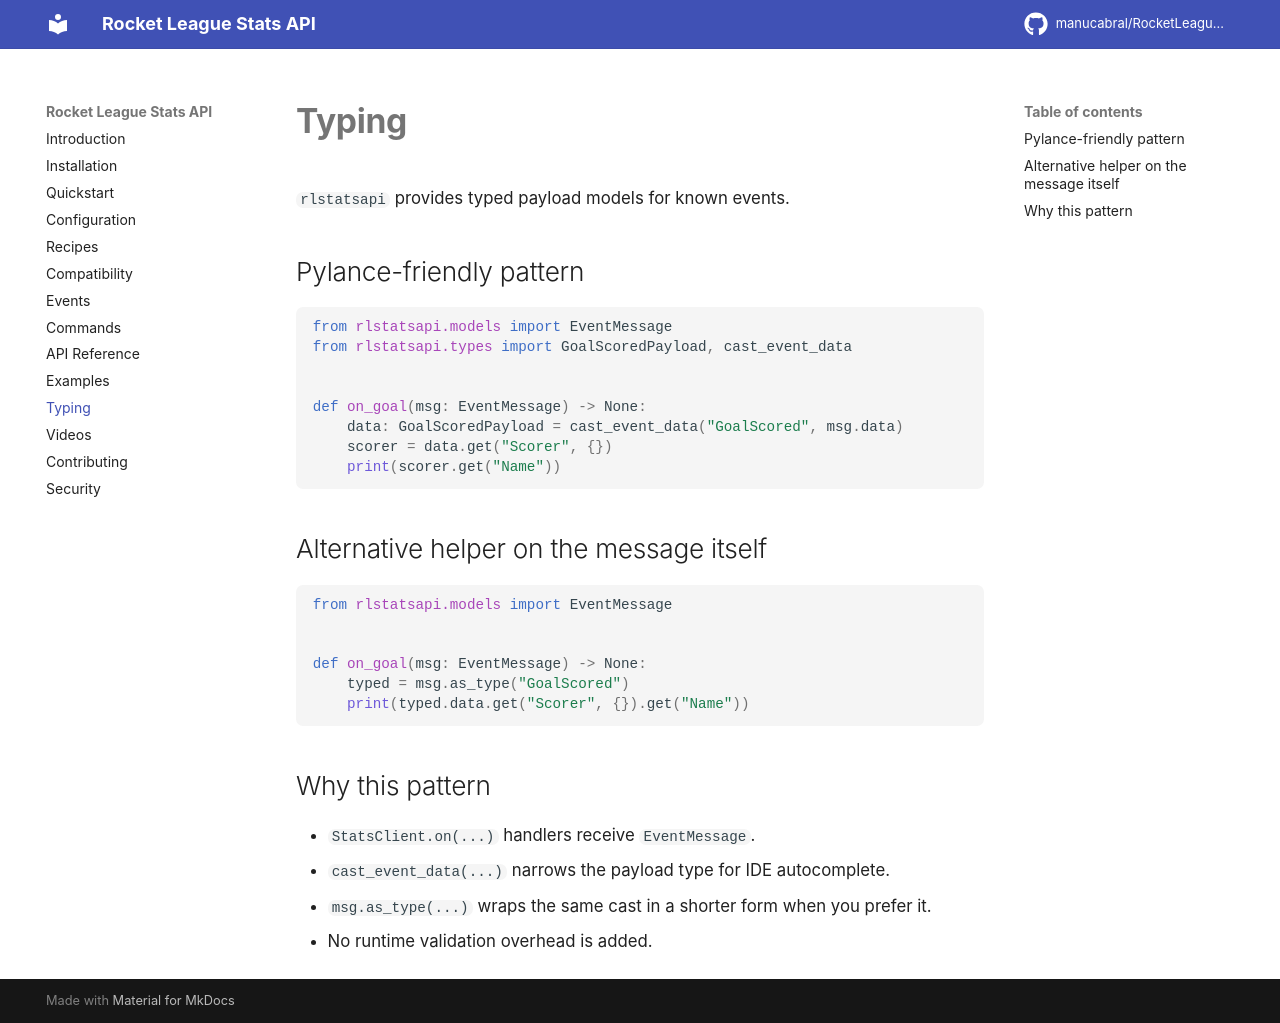

repository: manucabral/rlstatsapi · page: typing/index.html · generator: mkdocs

# Typing

`rlstatsapi` provides typed payload models for known events.

## Pylance-friendly pattern

```python
from rlstatsapi.models import EventMessage
from rlstatsapi.types import GoalScoredPayload, cast_event_data


def on_goal(msg: EventMessage) -> None:
    data: GoalScoredPayload = cast_event_data("GoalScored", msg.data)
    scorer = data.get("Scorer", {})
    print(scorer.get("Name"))
```

## Alternative helper on the message itself

```python
from rlstatsapi.models import EventMessage


def on_goal(msg: EventMessage) -> None:
    typed = msg.as_type("GoalScored")
    print(typed.data.get("Scorer", {}).get("Name"))
```

## Why this pattern

- `StatsClient.on(...)` handlers receive `EventMessage`.
- `cast_event_data(...)` narrows the payload type for IDE autocomplete.
- `msg.as_type(...)` wraps the same cast in a shorter form when you prefer it.
- No runtime validation overhead is added.
